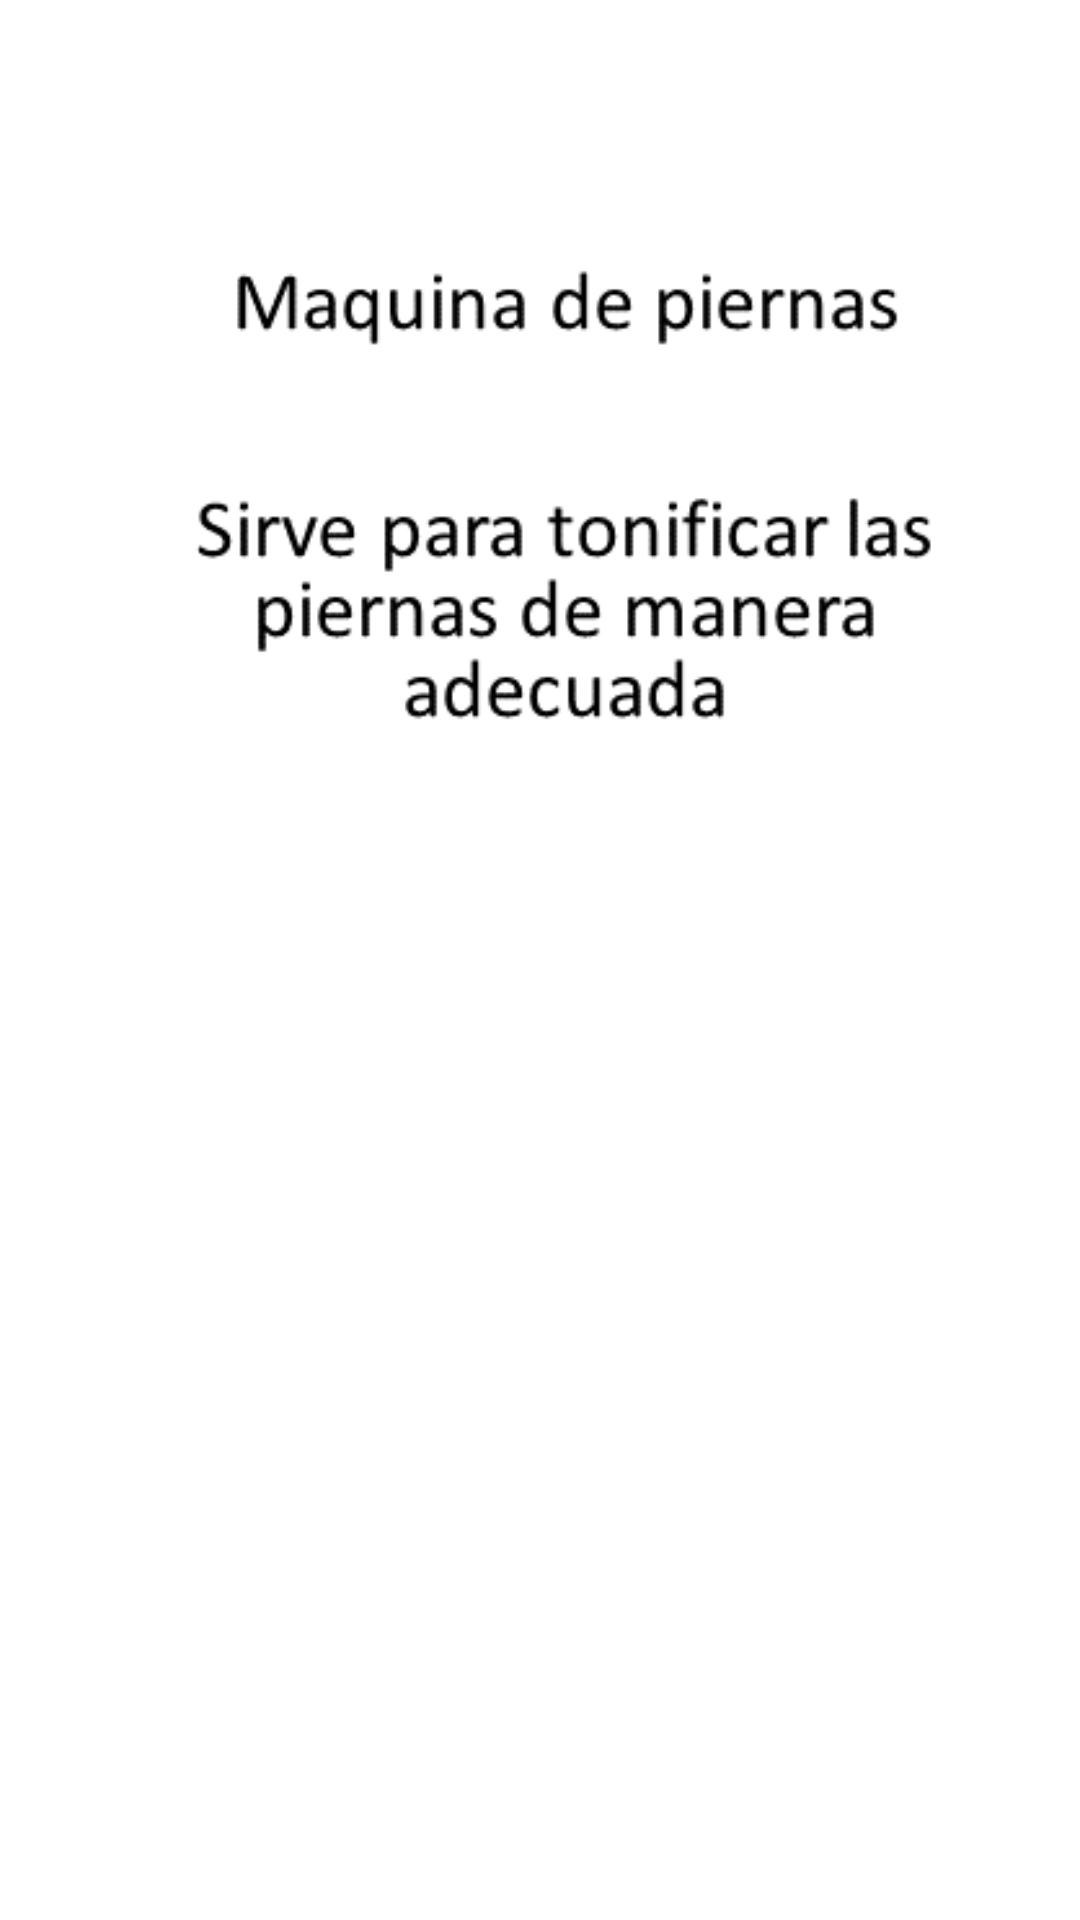

The Android layout XML behind this screen, and the referenced resources:
<!-- AndroidManifest.xml: application theme Theme.ActividadFinalDiseno -->
<!-- res/layout/activity_piernas2.xml -->
<?xml version="1.0" encoding="utf-8"?>

<androidx.constraintlayout.widget.ConstraintLayout xmlns:android="http://schemas.android.com/apk/res/android"
    xmlns:app="http://schemas.android.com/apk/res-auto"
    xmlns:tools="http://schemas.android.com/tools"
    android:layout_width="match_parent"
    android:layout_height="match_parent"
    tools:context=".PiernasActivity2">

    <ImageView
        android:id="@+id/imageView4"
        android:layout_width="410dp"
        android:layout_height="499dp"
        app:layout_constraintBottom_toBottomOf="parent"
        app:layout_constraintStart_toStartOf="parent"
        app:layout_constraintTop_toTopOf="parent"
        app:srcCompat="@drawable/piernas" />

    <TableRow
        android:layout_width="match_parent"
        android:layout_height="match_parent" >

        <ImageView
            android:id="@+id/imageView7"
            android:layout_width="wrap_content"
            android:layout_height="wrap_content"
            app:srcCompat="@drawable/piernastext" />
    </TableRow>

</androidx.constraintlayout.widget.ConstraintLayout>
<!-- resources referenced by this layout -->
<resources>
  <!-- drawable piernastext: png bitmap (drawable, 9389 bytes) -->
  <style name="Theme.ActividadFinalDiseno" parent="Theme.MaterialComponents.DayNight.DarkActionBar">
          
          <item name="colorPrimary">@color/purple_500</item>
          <item name="colorPrimaryVariant">@color/purple_700</item>
          <item name="colorOnPrimary">@color/white</item>
          
          <item name="colorSecondary">@color/teal_200</item>
          <item name="colorSecondaryVariant">@color/teal_700</item>
          <item name="colorOnSecondary">@color/black</item>
          
          <item name="android:statusBarColor" tools:targetApi="l">?attr/colorPrimaryVariant</item>
          
      </style>
  <!-- not gathered from this repository: default colours our renderer supplied (Android Studio template values) -->
  <color name="purple_500">#FF6200EE</color>
  <color name="purple_700">#FF3700B3</color>
  <color name="teal_200">#FF03DAC5</color>
  <color name="teal_700">#FF018786</color>
  <color name="black">#FF000000</color>
  <color name="white">#FFFFFFFF</color>
</resources>
